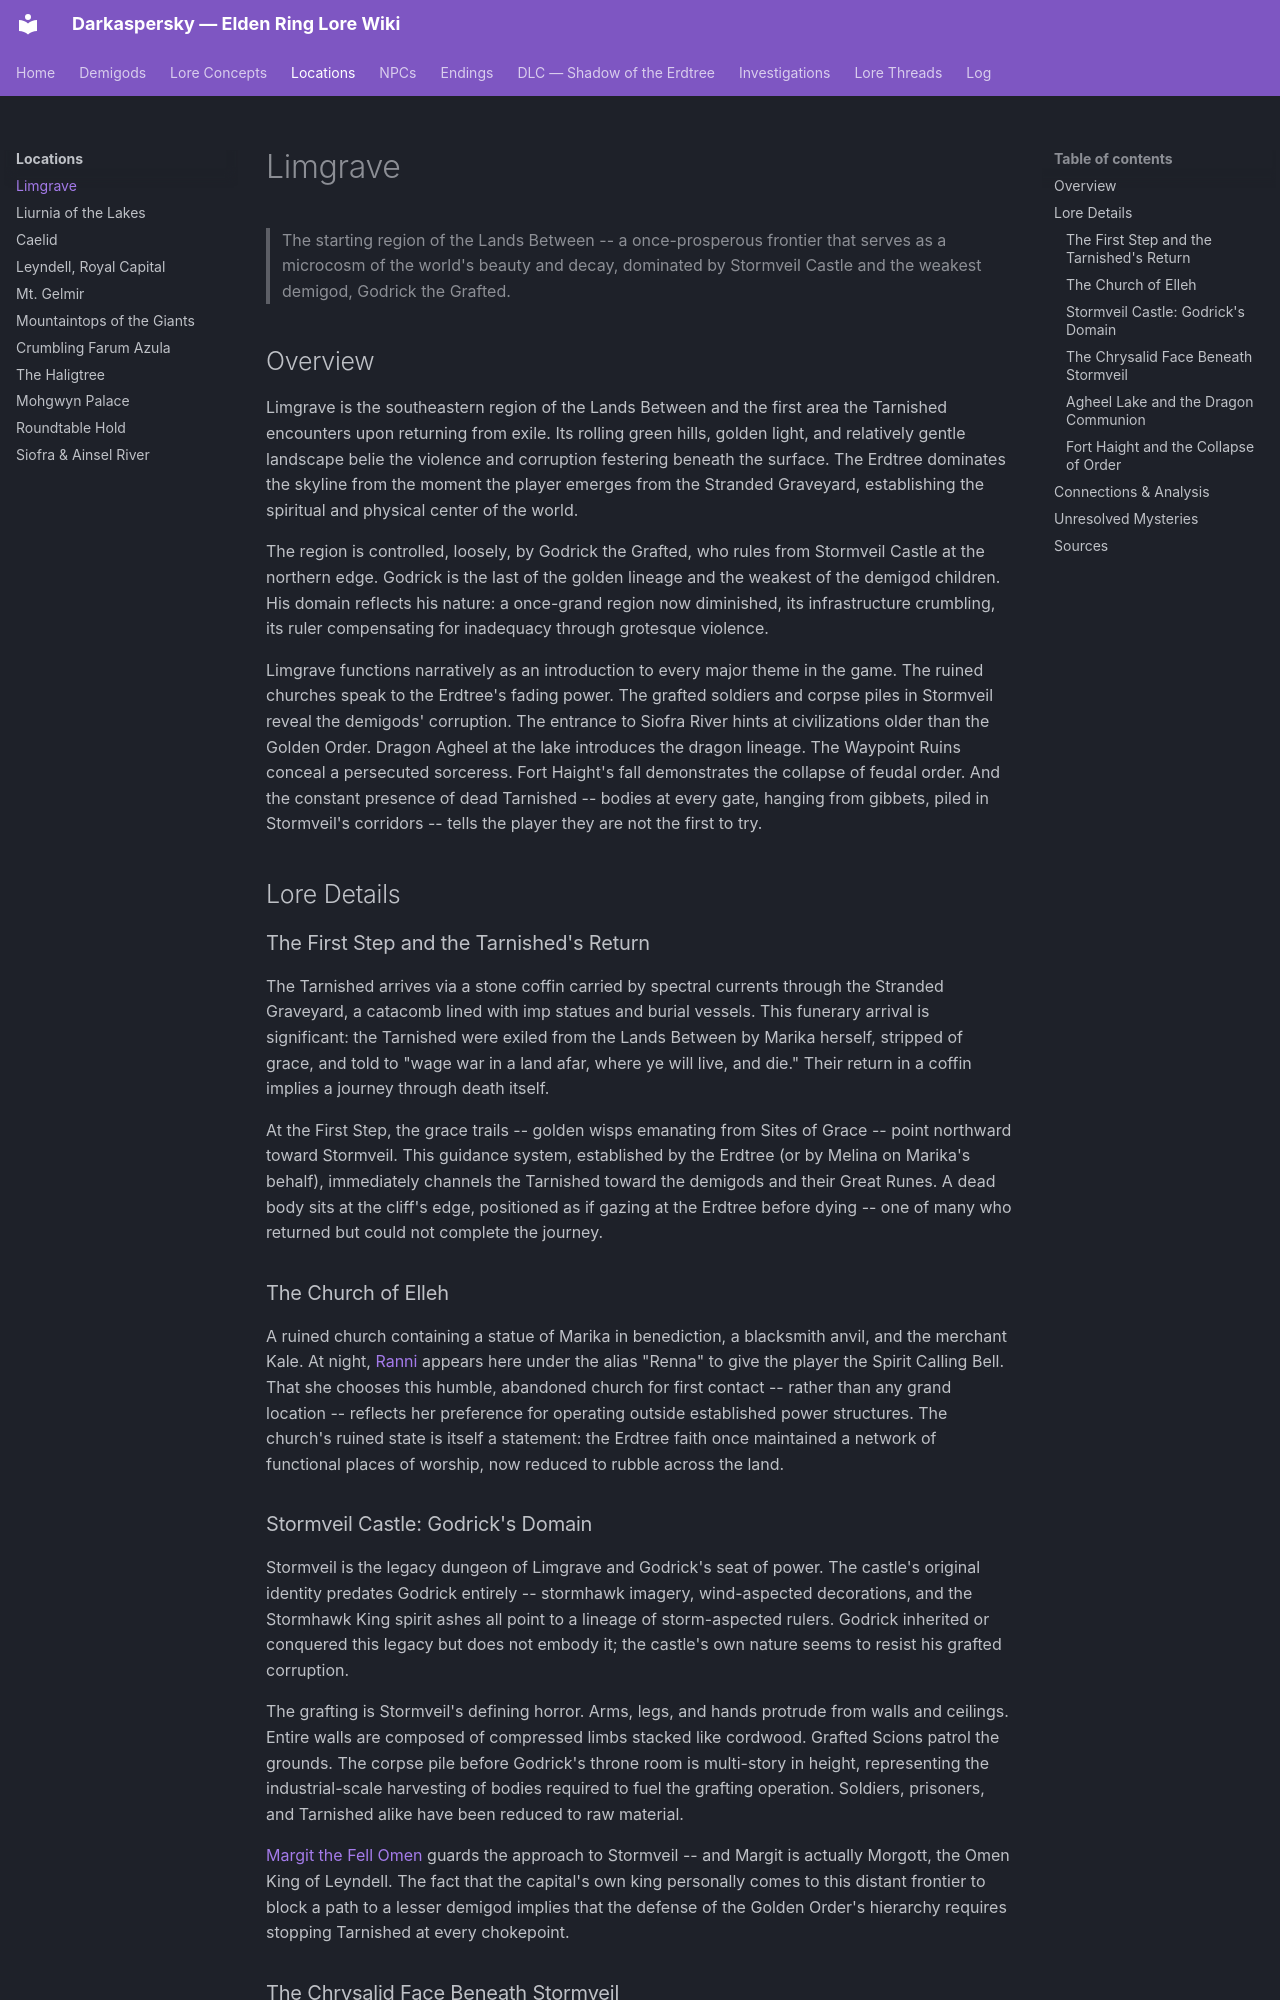

repository: Naldershof/Darkaspersky · page: locations/limgrave/index.html · generator: mkdocs

---
title: "Limgrave"
category: locations
tags:
  - the-shattering
  - golden-order
  - tarnished
  - crucible
related:
  - demigods/godrick.md
  - demigods/morgott.md
  - locations/leyndell.md
  - locations/siofra-ainsel-river.md
  - npcs/rogier.md
  - npcs/ranni-questline.md
  - npcs/alexander.md
  - npcs/nepheli-loux.md
sources:
  - raw/environmental/limgrave-observations.md
  - raw/environmental/stormveil-observations.md
  - raw/item-descriptions/remembrances/all-remembrances.md
  - raw/item-descriptions/key-items/great-runes.md
  - raw/dialogue/melina.md
last_updated: 2026-04-16
---

# Limgrave

> The starting region of the Lands Between -- a once-prosperous frontier that serves as a microcosm of the world's beauty and decay, dominated by Stormveil Castle and the weakest demigod, Godrick the Grafted.

## Overview

Limgrave is the southeastern region of the Lands Between and the first area the Tarnished encounters upon returning from exile. Its rolling green hills, golden light, and relatively gentle landscape belie the violence and corruption festering beneath the surface. The Erdtree dominates the skyline from the moment the player emerges from the Stranded Graveyard, establishing the spiritual and physical center of the world.

The region is controlled, loosely, by Godrick the Grafted, who rules from Stormveil Castle at the northern edge. Godrick is the last of the golden lineage and the weakest of the demigod children. His domain reflects his nature: a once-grand region now diminished, its infrastructure crumbling, its ruler compensating for inadequacy through grotesque violence.

Limgrave functions narratively as an introduction to every major theme in the game. The ruined churches speak to the Erdtree's fading power. The grafted soldiers and corpse piles in Stormveil reveal the demigods' corruption. The entrance to Siofra River hints at civilizations older than the Golden Order. Dragon Agheel at the lake introduces the dragon lineage. The Waypoint Ruins conceal a persecuted sorceress. Fort Haight's fall demonstrates the collapse of feudal order. And the constant presence of dead Tarnished -- bodies at every gate, hanging from gibbets, piled in Stormveil's corridors -- tells the player they are not the first to try.

## Lore Details

### The First Step and the Tarnished's Return

The Tarnished arrives via a stone coffin carried by spectral currents through the Stranded Graveyard, a catacomb lined with imp statues and burial vessels. This funerary arrival is significant: the Tarnished were exiled from the Lands Between by Marika herself, stripped of grace, and told to "wage war in a land afar, where ye will live, and die." Their return in a coffin implies a journey through death itself.

At the First Step, the grace trails -- golden wisps emanating from Sites of Grace -- point northward toward Stormveil. This guidance system, established by the Erdtree (or by Melina on Marika's behalf), immediately channels the Tarnished toward the demigods and their Great Runes. A dead body sits at the cliff's edge, positioned as if gazing at the Erdtree before dying -- one of many who returned but could not complete the journey.

### The Church of Elleh

A ruined church containing a statue of Marika in benediction, a blacksmith anvil, and the merchant Kale. At night, [Ranni](../demigods/ranni.md) appears here under the alias "Renna" to give the player the Spirit Calling Bell. That she chooses this humble, abandoned church for first contact -- rather than any grand location -- reflects her preference for operating outside established power structures. The church's ruined state is itself a statement: the Erdtree faith once maintained a network of functional places of worship, now reduced to rubble across the land.
